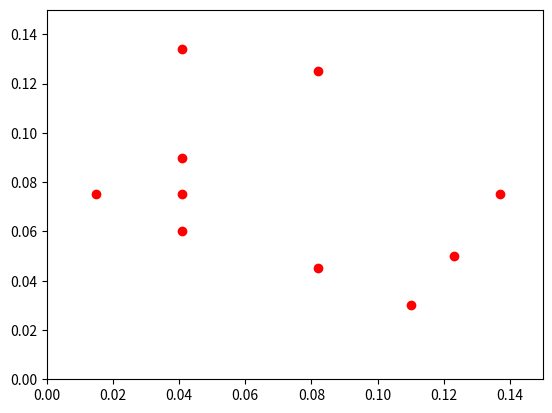

This chart was generated by the following Python code:
__author__ = 'user'

import matplotlib.pyplot as plt

'''
purified/no additives	0.082	0.045
purified/no additives	0.082	0.125
healthy	0.041	0.090
healthy	0.041	0.075
French	0.123	0.050
Bottled	0.205	0.104
refreshing	0.137	0.075
expensive	0.041	0.134
hydrating	0.041	0.060
natural source (e.g. mountain spring)	0.110	0.030
reliable	0.015	0.075

'''

lista = [0.082, 0.082, .041, .041, .123, .205, .137, .041, .041, .110, .015]
listb = [0.045, 0.125, .090, .075, .050, .104, .075, .134, .060, .030, .075]
plt.plot(lista, listb, 'ro')
plt.axis([0, .15, 0, .15])
plt.show()



